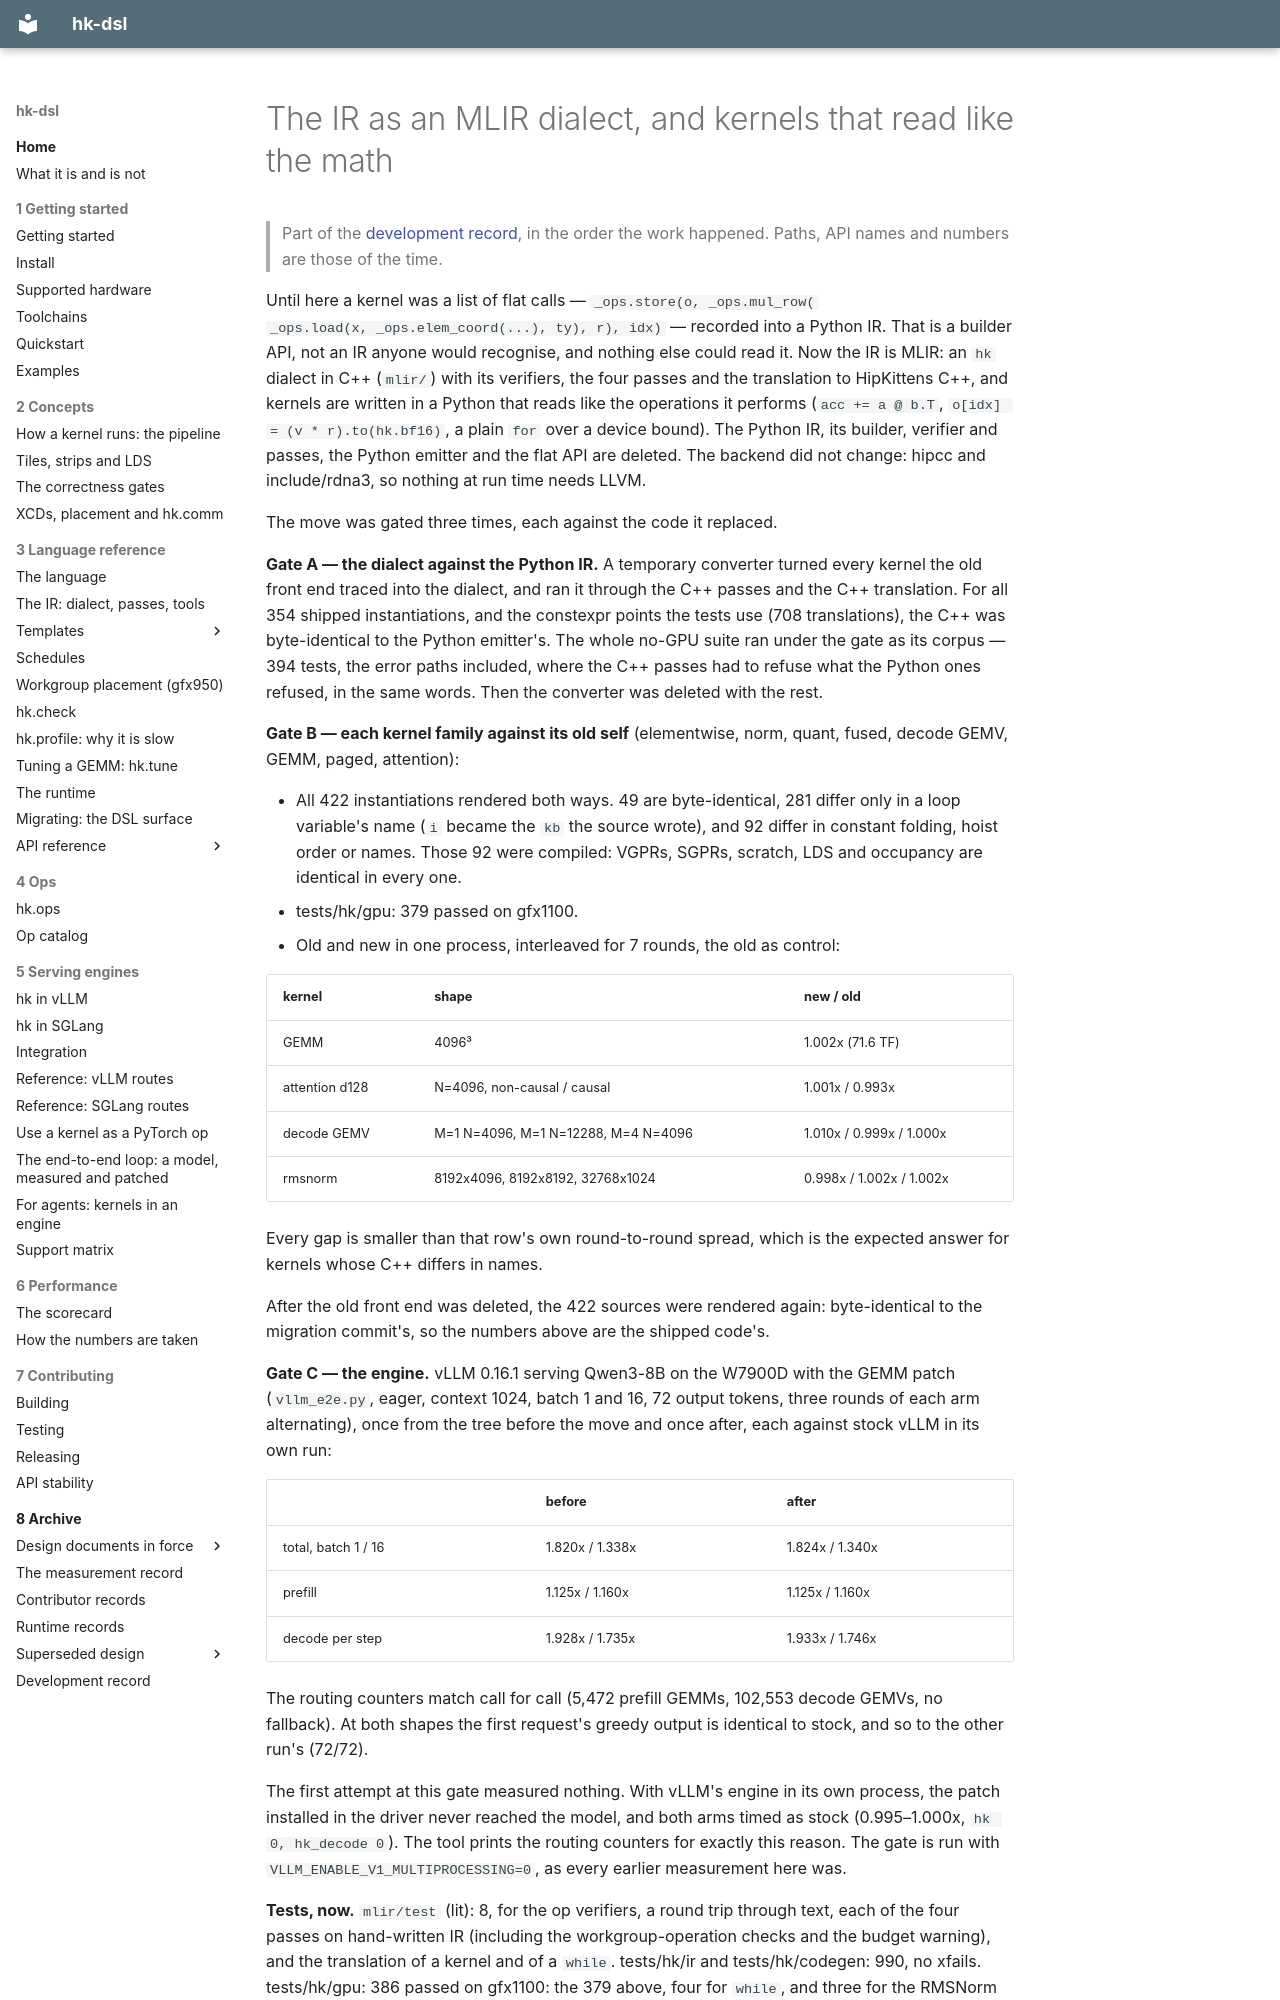

repository: vivienfanghuagood/hk-dsl · page: history/15-mlir-dialect/index.html · generator: mkdocs

# The IR as an MLIR dialect, and kernels that read like the math

> Part of the [development record](README.md), in the order the work happened. Paths, API names and numbers are those of the time.

Until here a kernel was a list of flat calls — `_ops.store(o, _ops.mul_row(
_ops.load(x, _ops.elem_coord(...), ty), r), idx)` — recorded into a Python
IR. That is a builder API, not an IR anyone would recognise, and nothing
else could read it. Now the IR is MLIR: an `hk` dialect in C++ (`mlir/`)
with its verifiers, the four passes and the translation to HipKittens C++,
and kernels are written in a Python that reads like the operations it
performs (`acc += a @ b.T`, `o[idx] = (v * r).to(hk.bf16)`, a plain `for`
over a device bound). The Python IR, its builder, verifier and passes, the
Python emitter and the flat API are deleted. The backend did not change:
hipcc and include/rdna3, so nothing at run time needs LLVM.

The move was gated three times, each against the code it replaced.

**Gate A — the dialect against the Python IR.** A temporary converter
turned every kernel the old front end traced into the dialect, and ran it
through the C++ passes and the C++ translation. For all 354 shipped
instantiations, and the constexpr points the tests use (708 translations),
the C++ was byte-identical to the Python emitter's. The whole no-GPU suite
ran under the gate as its corpus — 394 tests, the error paths included,
where the C++ passes had to refuse what the Python ones refused, in the same
words. Then the converter was deleted with the rest.

**Gate B — each kernel family against its old self** (elementwise, norm,
quant, fused, decode GEMV, GEMM, paged, attention):

* All 422 instantiations rendered both ways. 49 are byte-identical, 281
  differ only in a loop variable's name (`i` became the `kb` the source
  wrote), and 92 differ in constant folding, hoist order or names. Those 92
  were compiled: VGPRs, SGPRs, scratch, LDS and occupancy are identical in
  every one.
* tests/hk/gpu: 379 passed on gfx1100.
* Old and new in one process, interleaved for 7 rounds, the old as control:

  | kernel | shape | new / old |
  |---|---|---|
  | GEMM | 4096³ | 1.002x (71.6 TF) |
  | attention d128 | N=4096, non-causal / causal | 1.001x / 0.993x |
  | decode GEMV | M=1 N=4096, M=1 N=12288, M=4 N=4096 | 1.010x / 0.999x / 1.000x |
  | rmsnorm | 8192x4096, 8192x8192, 32768x1024 | 0.998x / 1.002x / 1.002x |

  Every gap is smaller than that row's own round-to-round spread, which is
  the expected answer for kernels whose C++ differs in names.

After the old front end was deleted, the 422 sources were rendered again:
byte-identical to the migration commit's, so the numbers above are the
shipped code's.

**Gate C — the engine.** vLLM 0.16.1 serving Qwen3-8B on the W7900D with the
GEMM patch (`vllm_e2e.py`, eager, context 1024, batch 1 and 16, 72 output
tokens, three rounds of each arm alternating), once from the tree before the
move and once after, each against stock vLLM in its own run:

| | before | after |
|---|---|---|
| total, batch 1 / 16 | 1.820x / 1.338x | 1.824x / 1.340x |
| prefill | 1.125x / 1.160x | 1.125x / 1.160x |
| decode per step | 1.928x / 1.735x | 1.933x / 1.746x |

The routing counters match call for call (5,472 prefill GEMMs, 102,553
decode GEMVs, no fallback). At both shapes the first request's greedy output
is identical to stock, and so to the other run's (72/72).

The first attempt at this gate measured nothing. With vLLM's engine in its
own process, the patch installed in the driver never reached the model, and
both arms timed as stock (0.995–1.000x, `hk 0, hk_decode 0`). The tool prints
the routing counters for exactly this reason. The gate is run with
`VLLM_ENABLE_V1_MULTIPROCESSING=0`, as every earlier measurement here was.
